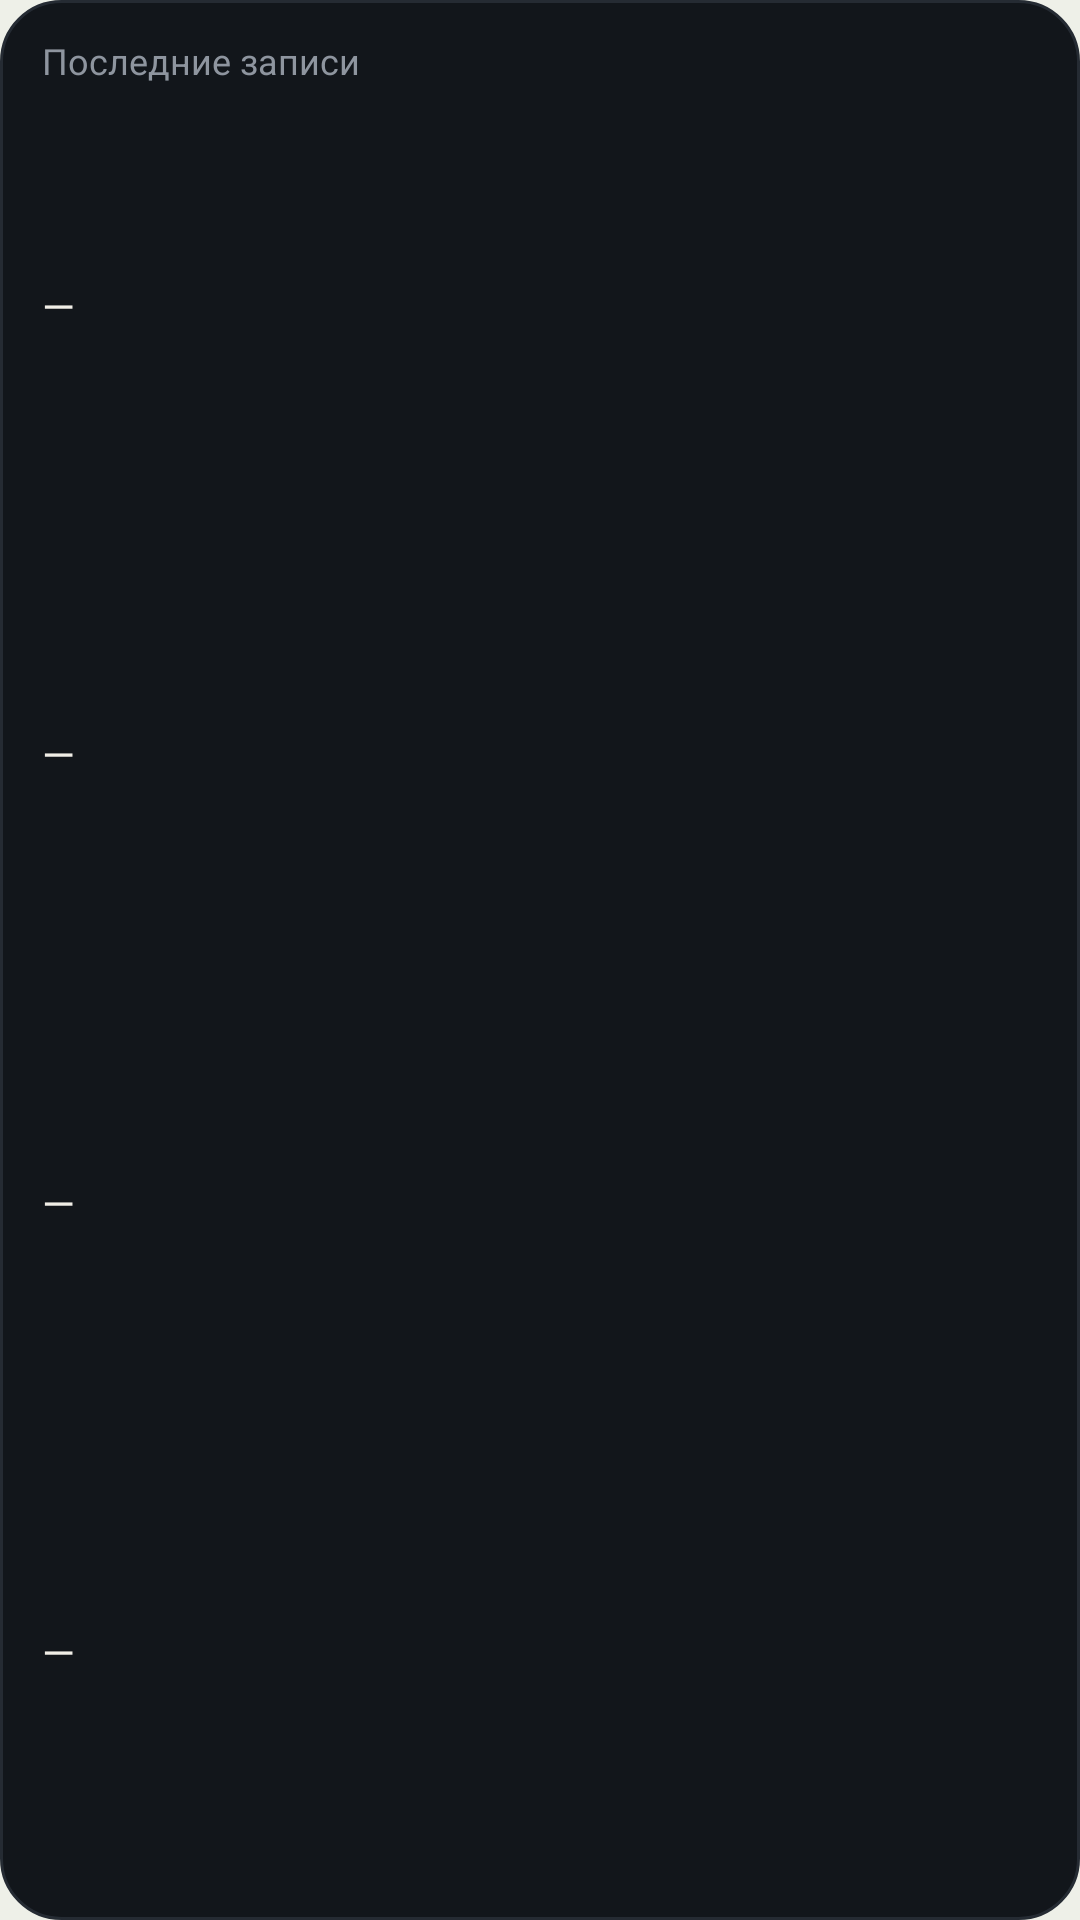

Write the Android layout XML for this screen, with the resource values it uses.
<!-- AndroidManifest.xml: application theme Theme.Dohod -->
<!-- res/layout/widget_recent_2x2.xml -->
<?xml version="1.0" encoding="utf-8"?>
<LinearLayout xmlns:android="http://schemas.android.com/apk/res/android" android:id="@+id/w_root" android:layout_width="match_parent" android:layout_height="match_parent" android:orientation="vertical" android:padding="14dp" android:background="@drawable/w_bg" >
<TextView android:id="@+id/t_label" android:layout_width="wrap_content" android:layout_height="wrap_content" android:text="Последние записи" android:textSize="12sp" android:textColor="#FF8E959F" android:maxLines="1" android:ellipsize="end" android:includeFontPadding="false" />
<TextView android:id="@+id/t_empty" android:layout_width="wrap_content" android:layout_height="wrap_content" android:text="Записей пока нет" android:textSize="13sp" android:textColor="#FF8E959F" android:maxLines="1" android:ellipsize="end" android:includeFontPadding="false" android:layout_marginTop="8dp" android:visibility="gone"/>
<LinearLayout android:id="@+id/r1" android:layout_width="match_parent" android:layout_height="0dp" android:layout_weight="1" android:orientation="horizontal" android:gravity="center_vertical">
<TextView android:id="@+id/r1_name" android:layout_width="0dp" android:layout_height="wrap_content" android:text="—" android:textSize="14sp" android:textColor="#FFF1EEE7" android:maxLines="1" android:ellipsize="end" android:includeFontPadding="false" android:layout_weight="1"/><TextView android:id="@+id/r1_val" android:layout_width="wrap_content" android:layout_height="wrap_content" android:text="" android:textSize="14sp" android:textColor="#FFF1EEE7" android:maxLines="1" android:ellipsize="end" android:includeFontPadding="false" android:textStyle="bold" android:layout_marginStart="6dp"/>
</LinearLayout>
<LinearLayout android:id="@+id/r2" android:layout_width="match_parent" android:layout_height="0dp" android:layout_weight="1" android:orientation="horizontal" android:gravity="center_vertical">
<TextView android:id="@+id/r2_name" android:layout_width="0dp" android:layout_height="wrap_content" android:text="—" android:textSize="14sp" android:textColor="#FFF1EEE7" android:maxLines="1" android:ellipsize="end" android:includeFontPadding="false" android:layout_weight="1"/><TextView android:id="@+id/r2_val" android:layout_width="wrap_content" android:layout_height="wrap_content" android:text="" android:textSize="14sp" android:textColor="#FFF1EEE7" android:maxLines="1" android:ellipsize="end" android:includeFontPadding="false" android:textStyle="bold" android:layout_marginStart="6dp"/>
</LinearLayout>
<LinearLayout android:id="@+id/r3" android:layout_width="match_parent" android:layout_height="0dp" android:layout_weight="1" android:orientation="horizontal" android:gravity="center_vertical">
<TextView android:id="@+id/r3_name" android:layout_width="0dp" android:layout_height="wrap_content" android:text="—" android:textSize="14sp" android:textColor="#FFF1EEE7" android:maxLines="1" android:ellipsize="end" android:includeFontPadding="false" android:layout_weight="1"/><TextView android:id="@+id/r3_val" android:layout_width="wrap_content" android:layout_height="wrap_content" android:text="" android:textSize="14sp" android:textColor="#FFF1EEE7" android:maxLines="1" android:ellipsize="end" android:includeFontPadding="false" android:textStyle="bold" android:layout_marginStart="6dp"/>
</LinearLayout>
<LinearLayout android:id="@+id/r4" android:layout_width="match_parent" android:layout_height="0dp" android:layout_weight="1" android:orientation="horizontal" android:gravity="center_vertical">
<TextView android:id="@+id/r4_name" android:layout_width="0dp" android:layout_height="wrap_content" android:text="—" android:textSize="14sp" android:textColor="#FFF1EEE7" android:maxLines="1" android:ellipsize="end" android:includeFontPadding="false" android:layout_weight="1"/><TextView android:id="@+id/r4_val" android:layout_width="wrap_content" android:layout_height="wrap_content" android:text="" android:textSize="14sp" android:textColor="#FFF1EEE7" android:maxLines="1" android:ellipsize="end" android:includeFontPadding="false" android:textStyle="bold" android:layout_marginStart="6dp"/>
</LinearLayout>
</LinearLayout>
<!-- resources referenced by this layout -->
<resources>
  <!-- drawable w_bg (drawable) -->
  <?xml version="1.0" encoding="utf-8"?>
  <shape xmlns:android="http://schemas.android.com/apk/res/android" android:shape="rectangle">
      <solid android:color="#FF12161B"/>
      <stroke android:width="1dp" android:color="#FF252B33"/>
      <corners android:radius="20dp"/>
  </shape>
  <style name="Theme.Dohod" parent="android:Theme.Material.NoActionBar">
          <item name="android:windowBackground">@color/app_bg</item>
          <item name="android:statusBarColor">@color/app_bg</item>
          <item name="android:navigationBarColor">@color/app_bg</item>
          <item name="android:colorAccent">#FFD9B96F</item>
      </style>
  <color name="app_bg">#FFEEF0E8</color>
</resources>
